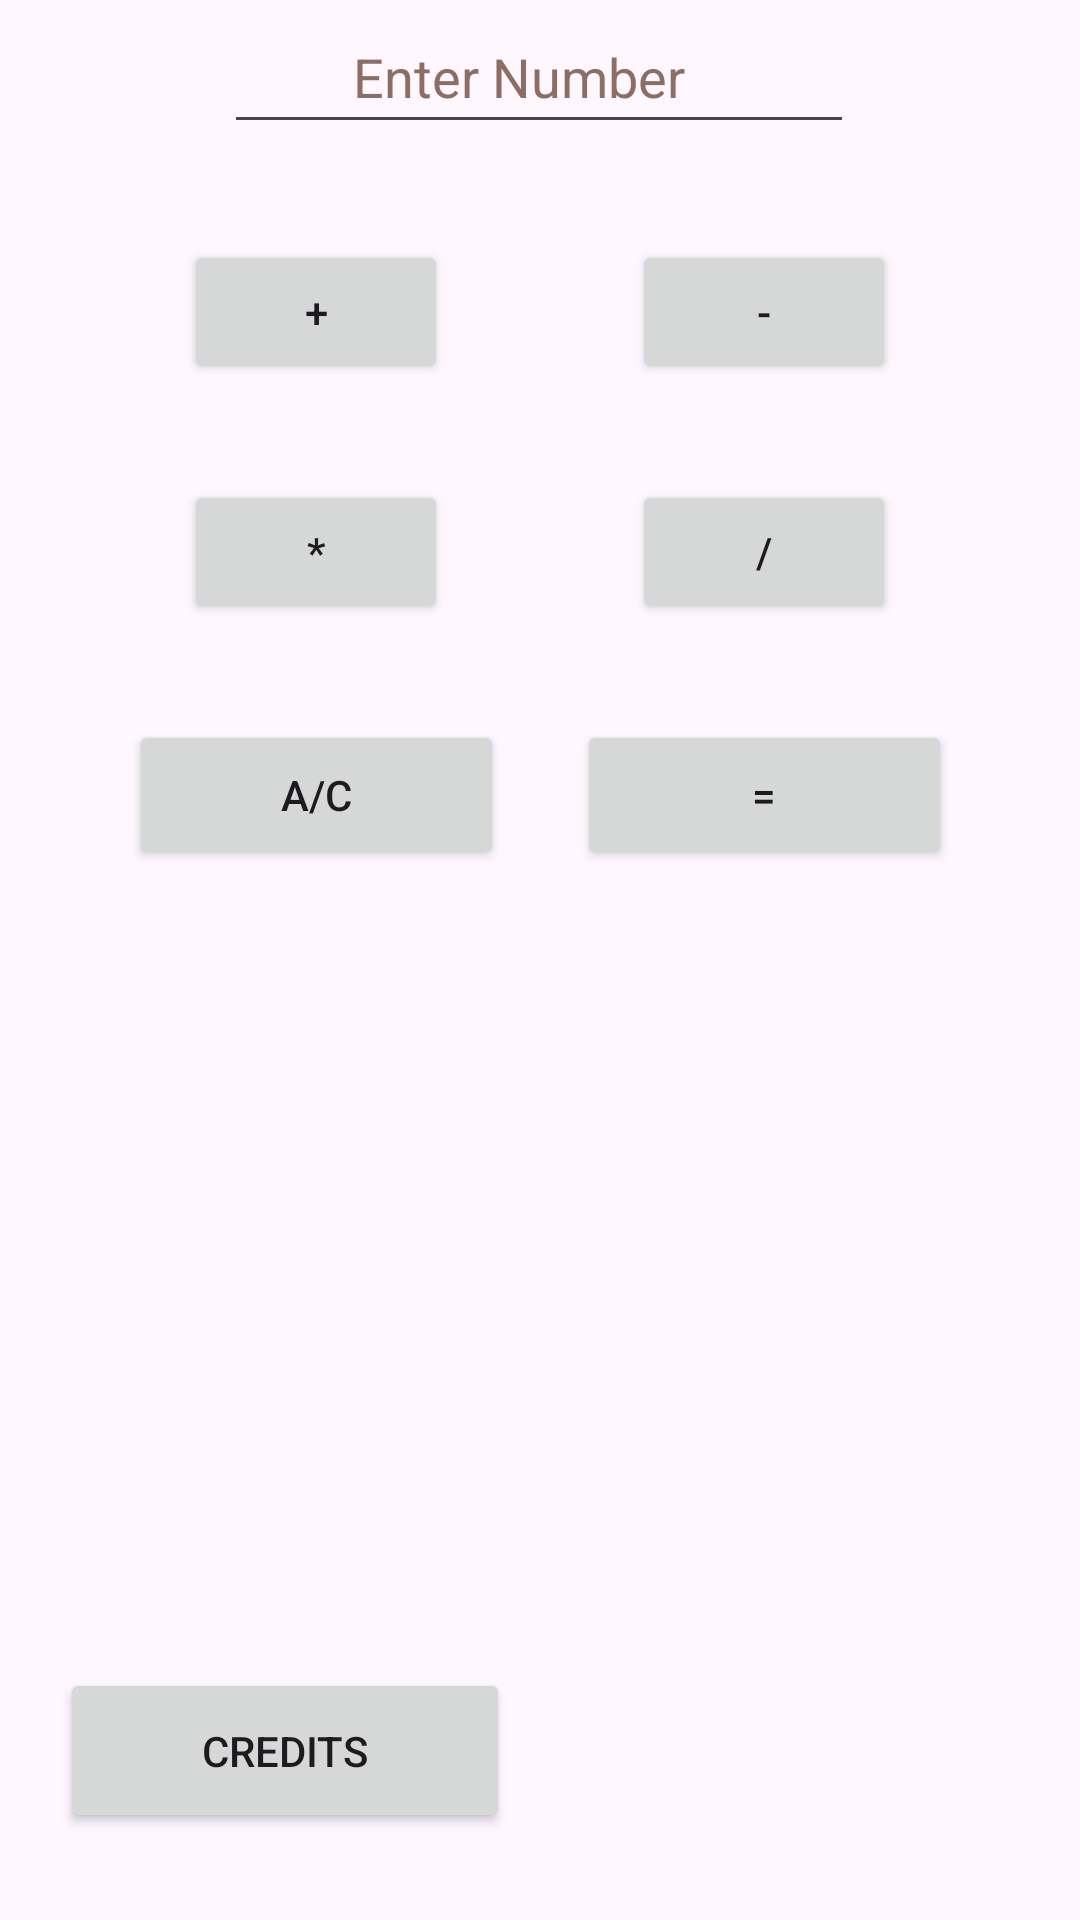

Android layout source for this screen:
<!-- AndroidManifest.xml: application theme Theme.CalculatorDanielLublinsky -->
<!-- res/layout/activity_main.xml -->
<?xml version="1.0" encoding="utf-8"?>
<androidx.constraintlayout.widget.ConstraintLayout xmlns:android="http://schemas.android.com/apk/res/android"
    xmlns:app="http://schemas.android.com/apk/res-auto"
    xmlns:tools="http://schemas.android.com/tools"
    android:id="@+id/main"
    android:layout_width="match_parent"
    android:layout_height="match_parent"
    tools:context=".MainActivity">

    <EditText
        android:id="@+id/input"
        android:layout_width="wrap_content"
        android:layout_height="wrap_content"
        android:ems="10"
        android:hint="         Enter Number"
        android:inputType="number"
        android:minHeight="48dp"
        android:textColorHint="#8D6E63"
        app:layout_constraintBottom_toBottomOf="parent"
        app:layout_constraintEnd_toEndOf="parent"
        app:layout_constraintHorizontal_bias="0.497"
        app:layout_constraintStart_toStartOf="parent"
        app:layout_constraintTop_toTopOf="parent"
        app:layout_constraintVertical_bias="0.0" />

    <Button
        android:id="@+id/plus"
        android:layout_width="wrap_content"
        android:layout_height="wrap_content"
        android:layout_marginTop="32dp"
        android:text="+"
        android:onClick="plus"
        app:layout_constraintEnd_toStartOf="@+id/minus"
        app:layout_constraintHorizontal_bias="0.5"
        app:layout_constraintStart_toStartOf="parent"
        app:layout_constraintTop_toBottomOf="@+id/input" />

    <Button
        android:id="@+id/minus"
        android:layout_width="wrap_content"
        android:layout_height="wrap_content"
        android:text="-"
        android:onClick="minus"
        app:layout_constraintBottom_toBottomOf="@+id/plus"
        app:layout_constraintEnd_toEndOf="parent"
        app:layout_constraintHorizontal_bias="0.5"
        app:layout_constraintStart_toEndOf="@+id/plus"
        app:layout_constraintTop_toTopOf="@+id/plus" />

    <Button
        android:id="@+id/multiply"
        android:layout_width="wrap_content"
        android:layout_height="wrap_content"
        android:layout_marginTop="32dp"
        android:text="*"
        android:onClick="multiply"
        app:layout_constraintEnd_toEndOf="@+id/plus"
        app:layout_constraintStart_toStartOf="@+id/plus"
        app:layout_constraintTop_toBottomOf="@+id/plus" />

    <Button
        android:id="@+id/divide"
        android:layout_width="wrap_content"
        android:layout_height="wrap_content"
        android:text="/"
        android:onClick="divide"
        app:layout_constraintBottom_toBottomOf="@+id/multiply"
        app:layout_constraintEnd_toEndOf="@+id/minus"
        app:layout_constraintStart_toStartOf="@+id/minus"
        app:layout_constraintTop_toTopOf="@+id/multiply" />

    <Button
        android:id="@+id/AC"
        android:layout_width="125dp"
        android:layout_height="50dp"
        android:layout_marginTop="32dp"
        android:text="A/C"
        android:onClick="AC"
        app:layout_constraintEnd_toEndOf="@+id/multiply"
        app:layout_constraintStart_toStartOf="@+id/multiply"
        app:layout_constraintTop_toBottomOf="@+id/multiply" />

    <Button
        android:id="@+id/equals"
        android:layout_width="125dp"
        android:layout_height="50dp"
        android:text="="
        android:onClick="equals"
        app:layout_constraintBottom_toBottomOf="@+id/AC"
        app:layout_constraintEnd_toEndOf="@+id/divide"
        app:layout_constraintStart_toStartOf="@+id/divide"
        app:layout_constraintTop_toTopOf="@+id/AC" />

    <Button
        android:id="@+id/credits"
        android:layout_width="150dp"
        android:layout_height="55dp"
        android:layout_marginStart="20dp"
        android:layout_marginBottom="20dp"
        android:text="credits"
        android:onClick="credits"
        app:layout_constraintBottom_toBottomOf="parent"
        app:layout_constraintEnd_toEndOf="parent"
        app:layout_constraintHorizontal_bias="0.0"
        app:layout_constraintStart_toStartOf="parent"
        app:layout_constraintTop_toTopOf="parent"
        app:layout_constraintVertical_bias="0.984" />

</androidx.constraintlayout.widget.ConstraintLayout>
<!-- resources referenced by this layout -->
<resources>
  <style name="Theme.CalculatorDanielLublinsky" parent="Base.Theme.CalculatorDanielLublinsky" />
  <style name="Base.Theme.CalculatorDanielLublinsky" parent="Theme.Material3.DayNight.NoActionBar">
          
          
      </style>
</resources>
